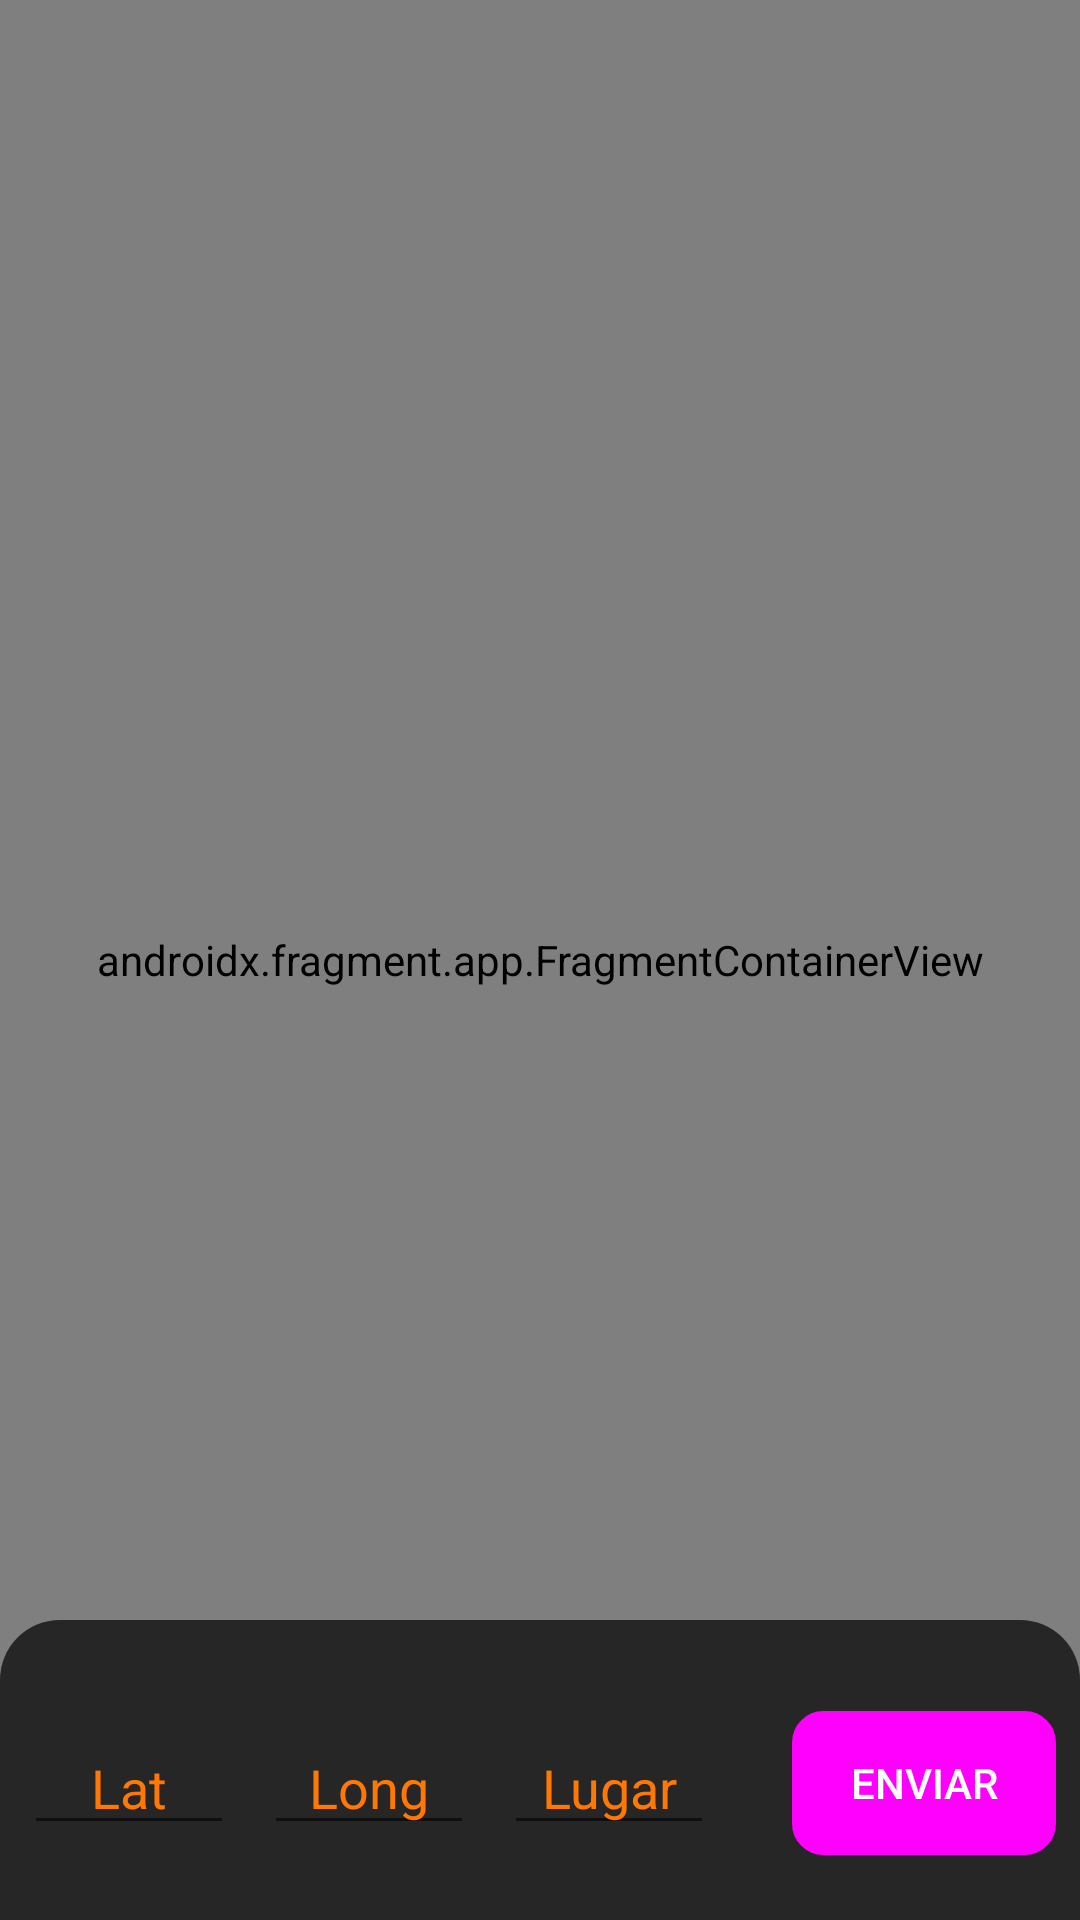

This screen was rendered from an Android layout file. Write that file and the resources it references.
<!-- AndroidManifest.xml: application theme Theme.FirebaseEP4 -->
<!-- res/layout/activity_maps.xml -->
<?xml version="1.0" encoding="utf-8"?>
<androidx.constraintlayout.widget.ConstraintLayout xmlns:android="http://schemas.android.com/apk/res/android"
    xmlns:map="http://schemas.android.com/apk/res-auto"
    xmlns:tools="http://schemas.android.com/tools"
    android:id="@+id/linearLayout"
    android:layout_width="match_parent"
    android:layout_height="match_parent"
    tools:context=".MapsActivity">

    <androidx.fragment.app.FragmentContainerView
        android:id="@+id/map"
        android:name="com.google.android.gms.maps.SupportMapFragment"
        android:layout_width="0dp"
        android:layout_height="0dp"
        map:layout_constraintBottom_toBottomOf="parent"
        map:layout_constraintEnd_toEndOf="parent"
        map:layout_constraintStart_toStartOf="parent"
        map:layout_constraintTop_toTopOf="parent" />

    <View
        android:id="@+id/view"
        android:layout_width="0dp"
        android:layout_height="100dp"
        android:background="@drawable/border"
        map:layout_constraintBottom_toBottomOf="parent"
        map:layout_constraintEnd_toEndOf="parent"
        map:layout_constraintStart_toStartOf="parent" />

    <EditText
        android:id="@+id/etLatitud"
        android:layout_width="70dp"
        android:layout_height="wrap_content"
        android:layout_marginStart="8dp"
        android:layout_marginBottom="25dp"
        android:ems="10"
        android:hint="Lat"
        android:inputType="numberSigned|numberDecimal"
        android:textAlignment="center"
        android:textColor="#FFFFFF"
        android:textColorHint="#FF7803"
        map:layout_constraintBottom_toBottomOf="parent"
        map:layout_constraintStart_toStartOf="parent" />

    <EditText
        android:id="@+id/etLongitud"
        android:layout_width="70dp"
        android:layout_height="wrap_content"
        android:layout_marginStart="10dp"
        android:ems="10"
        android:hint="Long"
        android:inputType="numberSigned|numberDecimal"
        android:textAlignment="center"
        android:textColor="#FFFFFF"
        android:textColorHint="#FF7803"
        map:layout_constraintBottom_toBottomOf="@+id/etLatitud"
        map:layout_constraintStart_toEndOf="@+id/etLatitud"
        map:layout_constraintTop_toTopOf="@+id/etLatitud" />

    <EditText
        android:id="@+id/etLugar"
        android:layout_width="70dp"
        android:layout_height="wrap_content"
        android:layout_marginStart="10dp"
        android:ems="10"
        android:hint="Lugar"
        android:inputType="textPersonName"
        android:textAlignment="center"
        android:textColor="#FFFFFF"
        android:textColorHint="#FF7803"
        map:layout_constraintBottom_toBottomOf="@+id/etLongitud"
        map:layout_constraintStart_toEndOf="@+id/etLongitud"
        map:layout_constraintTop_toTopOf="@+id/etLongitud" />

    <Button
        android:id="@+id/btnEnviar"
        style="@style/Widget.AppCompat.Button"
        android:layout_width="wrap_content"
        android:layout_height="wrap_content"
        android:layout_marginEnd="8dp"
        android:background="@drawable/fondo_boton"
        android:text="Enviar"
        map:layout_constraintBottom_toBottomOf="@+id/etLugar"
        map:layout_constraintEnd_toEndOf="parent"
        map:layout_constraintTop_toTopOf="@+id/etLugar"
        map:strokeColor="#000000" />
</androidx.constraintlayout.widget.ConstraintLayout>
<!-- resources referenced by this layout -->
<resources>
  <!-- drawable border (drawable) -->
  <shape xmlns:android="http://schemas.android.com/apk/res/android"
      android:shape="rectangle" >
  
      <corners
          android:bottomLeftRadius="0dp"
          android:bottomRightRadius="0dp"
          android:radius="20dp"
          android:topRightRadius="20dp" />
  
      <gradient
          android:endColor="#B4000000"
          android:startColor="#B4000000" />
  
  </shape>
  <!-- drawable fondo_boton (drawable) -->
  <?xml version="1.0" encoding="utf-8"?>
  <shape xmlns:android="http://schemas.android.com/apk/res/android"
      android:shape="rectangle">
      <corners android:radius="10dp" />
      <solid android:color="@color/orange_500" />
  
      <stroke
          android:width="1dp"
          android:color="@color/white" />
  </shape>
  <style name="Theme.FirebaseEP4" parent="Theme.MaterialComponents.DayNight.DarkActionBar">
          
          <item name="colorPrimary">@color/orange_500</item>
          <item name="colorPrimaryVariant">@color/purple_700</item>
          <item name="colorOnPrimary">@color/white</item>
          
          <item name="colorSecondary">@color/teal_200</item>
          <item name="colorSecondaryVariant">@color/teal_700</item>
          <item name="colorOnSecondary">@color/black</item>
          
          <item name="android:statusBarColor" tools:targetApi="l">?attr/colorPrimaryVariant</item>
          
      </style>
  <!-- not gathered from this repository: default colours our renderer supplied (Android Studio template values) -->
  <color name="purple_700">#FF3700B3</color>
  <color name="teal_200">#FF03DAC5</color>
  <color name="teal_700">#FF018786</color>
  <color name="black">#FF000000</color>
  <color name="white">#FFFFFFFF</color>
</resources>
